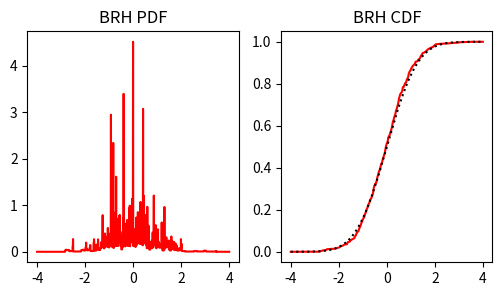

Python code for this plot:
'''
    BOUNDED RANK HISTOGRAM (BRH) DISTRIBUTION
    =================================================================================
    This is similar to Jeffrey Anderson's Bounded Normal Rank Histogram, except that
    I am assigning box-car tails outside of the data range.

    The widths and the probability masses of the box-car tails will be determined by
    moment-matching (this requires solving nonlinear equations)


    IMPORTANT: ALL JUST-IN-TIME COMPILATION CAPABILITIES ARE TEMPORARILY DISABLED.


    List of functions defined here:
    --------------------------------
    1) fit_brh_dist
            Fits BRH distribution to univariate samples
    2) eval_brh_cdf
            Evaluates the CDF of the bounded rank histogram distribution
            Note: Must first fit the BRH distribution
    3) eval_brh_inv_cdf
            Evaluates the inverse CDF of the bounded rank histogram distribution
            Note: Must first fit the BRH distribution
    4) eval_brh_pdf
            Evaluates the PDF of the bounded rank histogram distribution
            Note: Must first fit the BRH distribution
'''


import numpy as np
# from numba import njit
# from numba import float64 as nb_f64
# from numba.types import Tuple as nb_tuple

























'''
    SciPy-like class for BRH distribution.
    This is a univariate bounded rank histogram distribution!!!
'''
class bounded_rank_histogram:

    # Initialize 
    def __init__( self, brh_pts, brh_cdf ):
        self.brh_pts = brh_pts
        self.brh_cdf = brh_cdf
        return

    # Fit BRH distirbution to 1d data
    def fit( data1d, exterior_scaling = 0.1, left_bound = None, right_bound = None ):
        # # For each variable, fit BRH distribution
        # self.brh_pts, self.brh_cdf = fit_brh_dist( data1d )
        return fit_brh_dist( data1d )

    # Function to evaluate CDF of fitted BRH. 
    def cdf(self, eval_pts):
        return eval_brh_cdf( eval_pts, self.brh_pts, self.brh_cdf )

    # Function to evaluate inverse CDF of fitted BRH
    def ppf(self, eval_cdf):
        return eval_brh_inv_cdf( eval_cdf, self.brh_pts, self.brh_cdf )
    
    # Function to evaluate PDF of fitted BRH
    def pdf( self, eval_pts ):
        return eval_brh_pdf( eval_pts, self.brh_pts, self.brh_cdf )
        
    # Function to draw samples consistent with fitted BRH
    def rvs( self, shape ):
        uniform_samples1d = np.random.uniform( size=np.prod(shape) )
        samples1d = ppf( uniform_samples1d )
        return samples1d.reshape(shape)
    
# ------ End of BRH distribution SciPy-like class

























'''
    FUNCTION TO FIT BOUNDED RANK HISTOGRAM TO UNIVARIATE SAMPLES

    
    Mandatory Arguments:
    -----------------
    1) data1d
        1D NumPy array containing data samples

        
    Optional Arguments (i.e., kwargs):
    ----------------------------------
    1) exterior_scaling (default value: 1.0)
            Controls the probability assigned to the boxcar tails.
            Probability assigned to one boxcar tail is:
                exterior_scaling / number_of_samples

    2) left_bound (default value: None)
            Allows user to manually specify the left boundary of the BRH 
            distribution's support.
            If left_bound is set to None, the left boundary is:
                minval - ( maxval - minval ) / number_of_samples
            If left_bound is a float value and minval > left_bound, then the
            left boundary is set to left_bound.
            If minval < left_bound, the left boundary is set to:
                minval - ( maxval - minval ) / number_of_samples
    
    3) right_bound (default value: None)
            Allows users to manually specify the right boundary of the BRH
            distribution's support.
            If right_bound is set to None, the right boundary is:
                maxval + ( maxval - minval ) / number_of_samples
            If right_bound is a float value and maxval < right_bound, then the
            right boundary is set to right_bound.
            If maxval > right_bound, then the right boundary is set to:
                maxval + ( maxval - minval ) / number_of_samples

                
    Outputs:
    --------
    1) brh_pts
            Locations defining the piecewise linear CDF of the BRH distribution.

    2) brh_cdf
            CDF values of the BRH distribution at locations brh_pts.
'''
# @njit( nb_tuple((nb_f64[:], nb_f64[:]))( nb_f64[:] ) ) 
def fit_brh_dist( data1d, exterior_scaling = 0.1, left_bound = None, right_bound = None ): 

    # Number of data points
    nPts = len( data1d )

    # Exterior scaling must be within (0,1].
    if ( exterior_scaling > 1 ) or ( exterior_scaling <= 0 ):
        print("ERROR: fit_brh_dist")
        print("    Exterior scaling factor must be between 0 and 1.")


    # Probability alloted beyond the boundaries of data's min-max range
    # (i.e., exterior zones). There are two exterior zones.
    exterior_prob = ( 1. / nPts  ) * exterior_scaling

    # Compute interior probability (i.e., probability within the range
    # of the data's min-max)
    internal_prob = 1. - 2.*exterior_prob

    # Interval probability (i.e., probability assigned to each interval 
    # between consecutive data points)
    interval_prob = internal_prob / (nPts - 1.)

    # Setup internal interval boundaries for the bounded rank histogram distribution
    brh_pts = np.zeros( nPts + 2 )
    brh_pts[1:-1] = np.sort(data1d)
    minmax_interval = data1d.max() - data1d.min()

    # Generate left boundary
    if left_bound == None:
        brh_pts[0]  = brh_pts[1] - minmax_interval/nPts
    elif left_bound < data1d.min():
        brh_pts[0] = left_bound 
    else: 
        brh_pts[0]  = brh_pts[1] - minmax_interval/nPts
    
    # Generate right boundary
    if right_bound == None:
        brh_pts[-1]  = brh_pts[-2] + minmax_interval/nPts
    elif right_bound > data1d.max():
        brh_pts[-1] = right_bound 
    else: 
        brh_pts[-1]  = brh_pts[-2] + minmax_interval/nPts


    # Evaluate BRH CDF at every bounding point
    brh_cdf = np.zeros( nPts + 2 )
    brh_cdf[1:-1] = np.arange(nPts) * interval_prob + exterior_prob
    brh_cdf[-1] = 1.

    return brh_pts, brh_cdf






# @njit( nb_tuple( (nb_f64[:,::1],nb_f64[:,::1]) )(nb_f64[:,::1]) )
# def multivariate_fit_brh( ens_data2d ):

#     # Setup desirable structures
#     nVar, nEns = ens_data2d.shape
#     brh_pts2d = np.zeros( (nVar, nEns+2) )
#     brh_cdf2d = np.zeros( (nVar, nEns+2) )

#     # Loop over variables
#     for vv in range( ens_data2d.shape[0] ):
#         brh_pts2d[vv,:], brh_cdf2d[vv,:] = fit_brh_dist( ens_data2d[vv,:] )
    
#     return brh_pts2d, brh_cdf2d





















'''
    FUNCTION TO EVALUATE BRH CDF

    Mandatory Arguments:
    --------------------
    1) eval_pts
            Locations to evaluate the BRH CDF
    
    2) brh_pts
            Locations defining the piecewise linear BRH CDF
    
    3) brh_cdf
            BRH CDF values at locations brh_pts

'''
# @njit( nb_f64[:](nb_f64[:],nb_f64[:],nb_f64[:])  )
def eval_brh_cdf( eval_pts, brh_pts, brh_cdf ):

    return np.interp( eval_pts, brh_pts, brh_cdf)





















'''
    FUNCTION TO EVALUATE BRH QUANTILE FUNCTION
    This function applies the inverse of the BRH CDF.

    Mandatory Arguments:
    --------------------
    1) eval_cdfs
            Quantiles to apply the BRH inverse CDF on.
    
    2) brh_pts
            Locations defining the piecewise linear BRH CDF
    
    3) brh_cdf
            BRH CDF values at locations brh_pts

'''
# @njit( nb_f64[:](nb_f64[:],nb_f64[:],nb_f64[:])  )
def eval_brh_inv_cdf( eval_cdf, brh_pts, brh_cdf ):
    
    return np.interp( eval_cdf, brh_cdf, brh_pts )




















'''
    FUNCTION TO EVALUATE BRH PROBABILITY DENSITY FUNCTION (PDF)
    This function uses the centered difference method on the BRH CDF
    to estimate the BRH PDF at specified locations

    Mandatory Arguments:
    --------------------
    1) eval_pts
            Locations to evaluate the BRH PDF 
    
    2) brh_pts
            Locations defining the piecewise linear BRH CDF
    
    3) brh_cdf
            BRH CDF values at locations brh_pts
'''
# @njit( nb_f64[:](nb_f64[:],nb_f64[:],nb_f64[:])  )
def eval_brh_pdf( eval_pts, brh_pts, brh_cdf ):

    # Interval used to estimate BRH PDF values
    interval = (brh_pts[1:] - brh_pts[:-1]).min() * 1e-3

    # Identify left and right points used to evaluate 
    left_pts  = eval_pts - interval/2.
    right_pts = eval_pts + interval/2.

    # Evaluate CDF at left and right points
    left_cdf  = eval_brh_cdf(  left_pts, brh_pts, brh_cdf )
    right_cdf = eval_brh_cdf( right_pts, brh_pts, brh_cdf )

    # Evaluate PDF via centered difference
    return (right_cdf - left_cdf) / interval



    













































































'''
    SANITY CHECKS
'''

if __name__ == '__main__':

    from matplotlib import use as mpl_use
    mpl_use('agg')
    import matplotlib.pyplot as plt
    from scipy.stats import norm
    
    samples = np.random.normal(size=500)

    brh_pts, brh_cdf = bounded_rank_histogram.fit(samples)
    brh_dist = bounded_rank_histogram( brh_pts, brh_cdf)
    
    many_pts = np.linspace( -4,4, 1000 )
    pdf_vals = brh_dist.pdf( many_pts )
    cdf_vals = brh_dist.cdf( many_pts )


    # Plot PDF and CDF
    fig, axs = plt.subplots( nrows=1, ncols=2, figsize = (6,3) )
    axs[0].plot( many_pts, pdf_vals, '-r')
    axs[0].set_title('BRH PDF')
    axs[1].plot( many_pts, cdf_vals, '-r')
    axs[1].set_title('BRH CDF')

    # Overlay with actual CDF
    gaussian_cdf = norm.cdf( many_pts )
    axs[1].plot( many_pts, gaussian_cdf, ':k' )
    plt.savefig('visualize_brh.png')
    plt.close()
